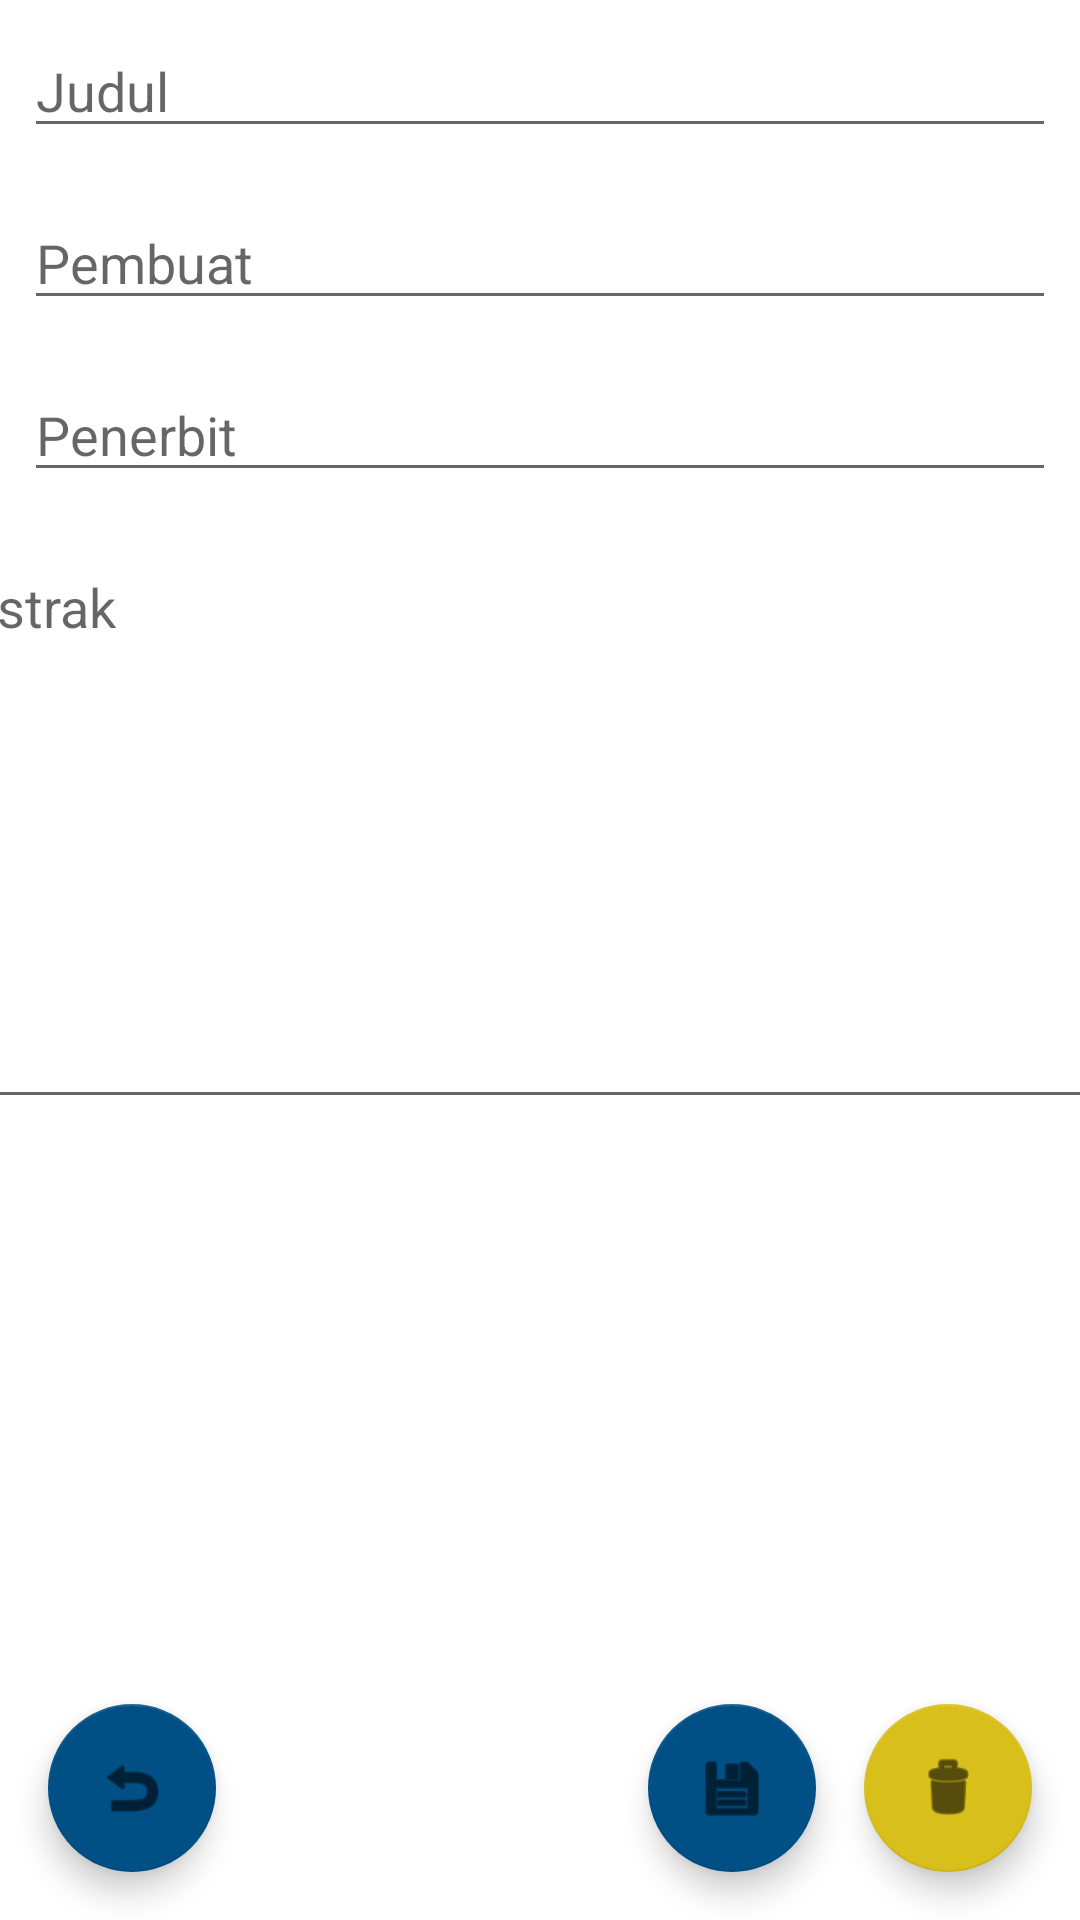

Android layout source for this screen:
<!-- AndroidManifest.xml: application theme Theme.PAM_672020273 -->
<!-- res/layout/activity_memo.xml -->
<?xml version="1.0" encoding="utf-8"?>
<androidx.constraintlayout.widget.ConstraintLayout xmlns:android="http://schemas.android.com/apk/res/android"
    xmlns:app="http://schemas.android.com/apk/res-auto"
    xmlns:tools="http://schemas.android.com/tools"
    android:layout_width="match_parent"
    android:layout_height="match_parent"
    tools:context=".MemoActivity">

    <EditText
        android:id="@+id/txtPenerbit"
        android:layout_width="0dp"
        android:layout_height="wrap_content"
        android:layout_marginStart="8dp"
        android:layout_marginTop="16dp"
        android:layout_marginEnd="8dp"
        android:ems="10"
        android:hint="Penerbit"
        android:inputType="text"
        app:layout_constraintEnd_toEndOf="parent"
        app:layout_constraintHorizontal_bias="0.0"
        app:layout_constraintStart_toStartOf="parent"
        app:layout_constraintTop_toBottomOf="@+id/txtPembuat" />

    <EditText
        android:id="@+id/txtPembuat"
        android:layout_width="0dp"
        android:layout_height="wrap_content"
        android:layout_marginStart="8dp"
        android:layout_marginTop="16dp"
        android:layout_marginEnd="8dp"
        android:ems="10"
        android:hint="Pembuat"
        android:inputType="text"
        app:layout_constraintEnd_toEndOf="parent"
        app:layout_constraintHorizontal_bias="0.0"
        app:layout_constraintStart_toStartOf="parent"
        app:layout_constraintTop_toBottomOf="@+id/txtJudul" />

    <com.google.android.material.floatingactionbutton.FloatingActionButton
        android:id="@+id/btnKembali"
        android:layout_width="wrap_content"
        android:layout_height="wrap_content"
        android:layout_marginStart="16dp"
        android:layout_marginLeft="16dp"
        android:layout_marginBottom="16dp"
        android:clickable="true"
        android:onClick="btnClicked"
        app:backgroundTint="@color/colorPrimary"
        app:layout_constraintBottom_toBottomOf="parent"
        app:layout_constraintStart_toStartOf="parent"
        app:srcCompat="@android:drawable/ic_menu_revert" />

    <com.google.android.material.floatingactionbutton.FloatingActionButton
        android:id="@+id/btnHapus"
        android:layout_width="wrap_content"
        android:layout_height="wrap_content"
        android:layout_gravity="bottom|end"
        android:layout_marginEnd="16dp"
        android:layout_marginBottom="16dp"
        android:clickable="true"
        android:onClick="btnClicked"
        app:backgroundTint="@color/colorAccent"
        app:layout_constraintBottom_toBottomOf="parent"
        app:layout_constraintEnd_toEndOf="parent"
        app:srcCompat="@android:drawable/ic_menu_delete" />

    <com.google.android.material.floatingactionbutton.FloatingActionButton
        android:id="@+id/btnSimpan"
        android:layout_width="wrap_content"
        android:layout_height="wrap_content"
        android:layout_marginEnd="16dp"
        android:layout_marginBottom="16dp"
        android:clickable="true"
        android:onClick="btnClicked"
        app:backgroundTint="@color/colorPrimary"
        app:layout_constraintBottom_toBottomOf="parent"
        app:layout_constraintEnd_toStartOf="@+id/btnHapus"
        app:srcCompat="@android:drawable/ic_menu_save" />

    <EditText
        android:id="@+id/txtJudul"
        android:layout_width="0dp"
        android:layout_height="wrap_content"
        android:layout_marginStart="8dp"
        android:layout_marginTop="8dp"
        android:layout_marginEnd="8dp"
        android:ems="10"
        android:hint="Judul"
        android:inputType="text"
        app:layout_constraintEnd_toEndOf="parent"
        app:layout_constraintStart_toStartOf="parent"
        app:layout_constraintTop_toTopOf="parent" />

    <EditText
        android:id="@+id/txtAbstrak"
        android:layout_width="410dp"
        android:layout_height="193dp"
        android:layout_marginStart="8dp"
        android:layout_marginTop="16dp"
        android:layout_marginEnd="8dp"
        android:ems="10"
        android:gravity="start|top"
        android:hint="Abstrak"
        android:inputType="textMultiLine"
        app:layout_constraintEnd_toEndOf="parent"
        app:layout_constraintHorizontal_bias="0.533"
        app:layout_constraintStart_toStartOf="parent"
        app:layout_constraintTop_toBottomOf="@+id/txtPenerbit" />
</androidx.constraintlayout.widget.ConstraintLayout>
<!-- resources referenced by this layout -->
<resources>
  <color name="colorAccent">#D8BF1B</color>
  <color name="colorPrimary">#005085</color>
  <style name="Theme.PAM_672020273" parent="Theme.MaterialComponents.DayNight.DarkActionBar">
          
          <item name="colorPrimary">@color/purple_500</item>
          <item name="colorPrimaryVariant">@color/purple_700</item>
          <item name="colorOnPrimary">@color/white</item>
          
          <item name="colorSecondary">@color/teal_200</item>
          <item name="colorSecondaryVariant">@color/teal_700</item>
          <item name="colorOnSecondary">@color/black</item>
          
          <item name="android:statusBarColor" tools:targetApi="21">?attr/colorPrimaryVariant</item>
          
      </style>
  <color name="purple_500">#FF6200EE</color>
  <color name="purple_700">#FF3700B3</color>
  <color name="white">#FFFFFFFF</color>
  <color name="teal_200">#FF03DAC5</color>
  <color name="teal_700">#FF018786</color>
  <color name="black">#FF000000</color>
</resources>
